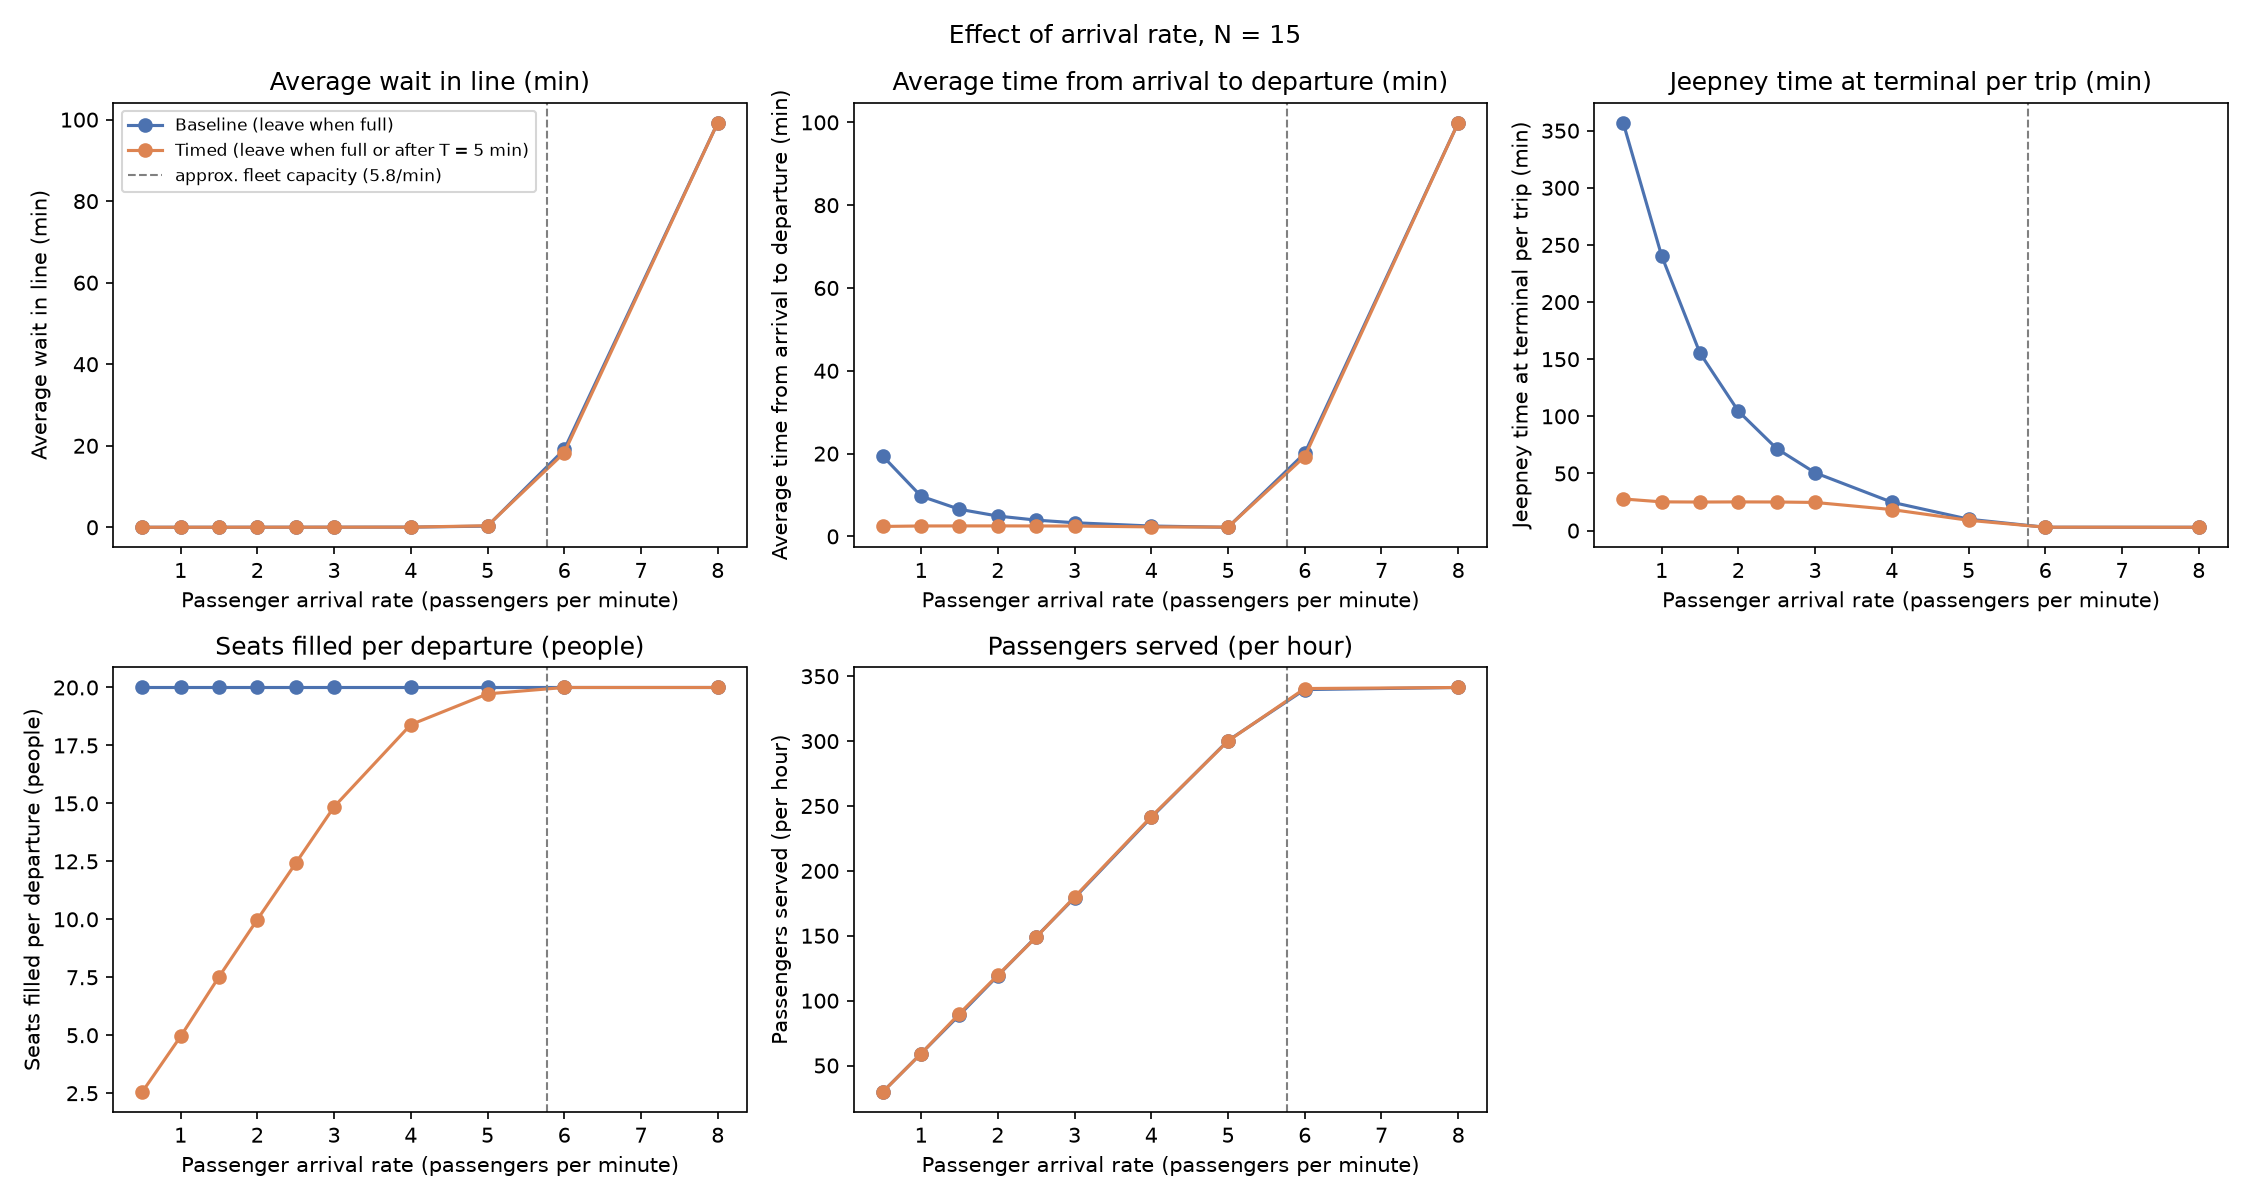

Values plotted in this chart, from the file beside it:
arrival_per_min, rule, avg_wait, max_wait, avg_depart_wait, max_depart_wait, avg_waiting, avg_idle, bay_util, served_per_hour, avg_seats, departures, arrived, boarded, still_waiting
0.5, baseline, 0.003307, 0.1497, 19.41, 53.28, 0.001636, 357, 1.0, 29.65, 20.0, 11.87, 295.2, 295.2, 0.0
0.5, timed, 0.003079, 0.1297, 2.403, 5.004, 0.001523, 27.7, 1.0, 29.58, 2.551, 92.83, 295.2, 295.2, 0.0
1.0, baseline, 0.006288, 0.1953, 9.708, 28.63, 0.006214, 240.7, 1.0, 59.2, 20.0, 23.53, 590.7, 590.7, 0.0
1.0, timed, 0.006049, 0.1943, 2.515, 5.073, 0.005963, 25.16, 1.0, 59.17, 4.946, 96.0, 592.7, 592.7, 0.0
1.5, baseline, 0.009705, 0.2367, 6.546, 19.89, 0.01441, 155.4, 1.0, 88.92, 20.0, 35.57, 888.9, 888.9, 0.03333
1.5, timed, 0.009822, 0.2313, 2.531, 5.092, 0.01475, 25, 1.0, 90.03, 7.518, 96.0, 895.4, 895.4, 0.03333
2.0, baseline, 0.01419, 0.2829, 4.916, 15.27, 0.02824, 104.6, 1.0, 119.2, 20.0, 47.63, 1187, 1187, 0.0
2.0, timed, 0.01393, 0.2622, 2.534, 5.145, 0.02782, 25.11, 1.0, 119.6, 9.986, 96.1, 1190, 1190, 0.03333
2.5, baseline, 0.0188, 0.3086, 3.933, 12.59, 0.04684, 71.78, 1.0, 149.3, 20.0, 59.77, 1489, 1489, 0.03333
2.5, timed, 0.01845, 0.3276, 2.525, 5.195, 0.04585, 25.04, 1.0, 148.9, 12.42, 96.07, 1485, 1485, 0.03333
3.0, baseline, 0.02443, 0.3778, 3.295, 10.67, 0.07306, 50.63, 1.0, 179.2, 20.0, 71.73, 1788, 1787, 0.1
3.0, timed, 0.02458, 0.388, 2.495, 5.215, 0.07369, 24.65, 1.0, 179.9, 14.85, 96.8, 1796, 1796, 0.0
4.0, baseline, 0.03853, 0.5856, 2.501, 8.221, 0.155, 24.86, 0.9998, 241.2, 20.0, 96.57, 2400, 2399, 0.2
4.0, timed, 0.04008, 0.8904, 2.297, 5.339, 0.1617, 18.42, 0.9983, 241.8, 18.4, 105.2, 2407, 2407, 0.1
5.0, baseline, 0.2835, 5.73, 2.204, 8.23, 1.424, 9.995, 0.953, 300.4, 20.0, 120.2, 2993, 2992, 1.033
5.0, timed, 0.3762, 6.097, 2.243, 8.095, 1.892, 9.045, 0.936, 300.1, 19.73, 121.7, 2996, 2994, 2.433
6.0, baseline, 19.09, 37.74, 20.09, 39.7, 115.1, 2.95, 0.5716, 339.7, 20.0, 135.9, 3588, 3389, 198.5
6.0, timed, 18.28, 36.87, 19.29, 38.81, 110.1, 2.981, 0.5739, 340.5, 20, 136.3, 3585, 3398, 186.9
8.0, baseline, 99.24, 169.3, 99.91, 170.5, 794.1, 2.919, 0.5679, 341.3, 20.0, 136.7, 4785, 3439, 1346
8.0, timed, 99.24, 169.3, 99.91, 170.5, 794.1, 2.919, 0.5679, 341.3, 20.0, 136.7, 4785, 3439, 1346
